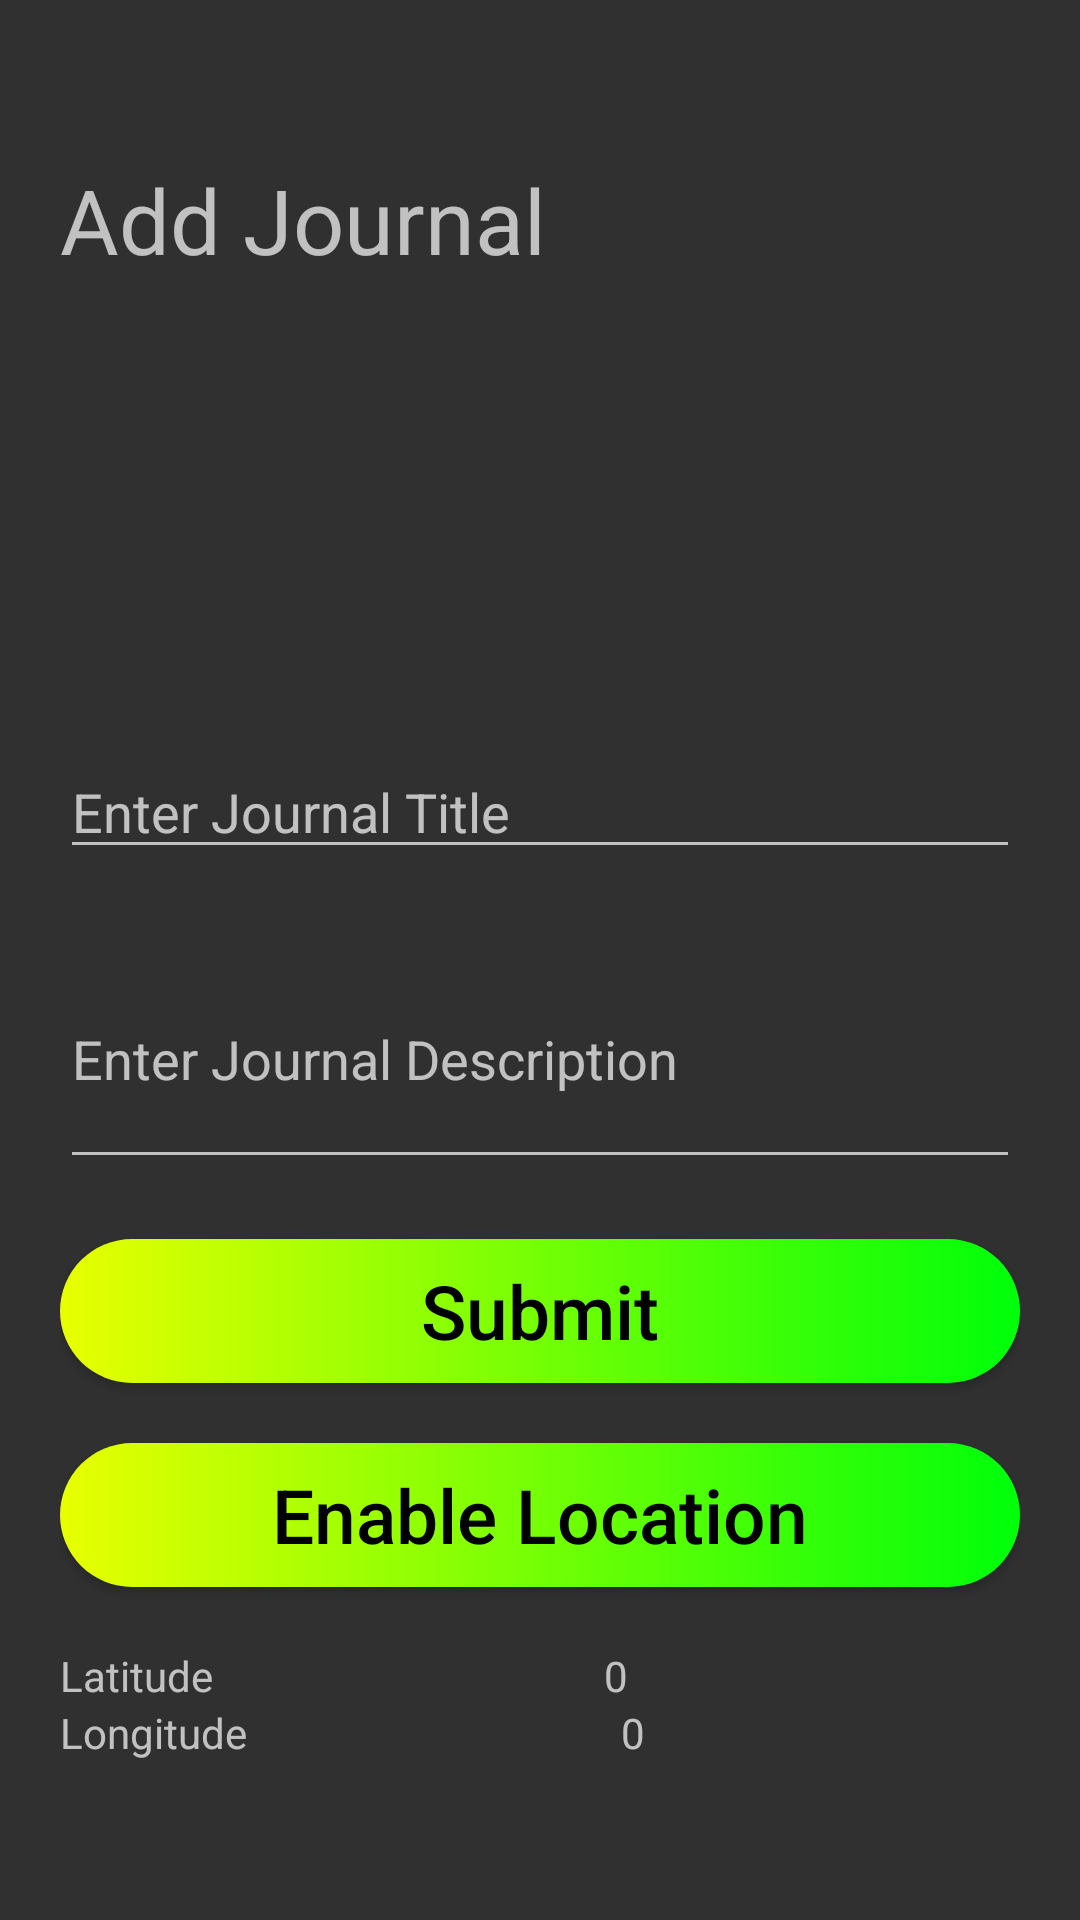

Write the Android layout XML for this screen, with the resource values it uses.
<!-- AndroidManifest.xml: application theme Theme.AppCompat.NoActionBar -->
<!-- res/layout/activity_add_journal.xml -->
<?xml version="1.0" encoding="utf-8"?>
<androidx.constraintlayout.widget.ConstraintLayout xmlns:android="http://schemas.android.com/apk/res/android"
    xmlns:app="http://schemas.android.com/apk/res-auto"
    xmlns:tools="http://schemas.android.com/tools"
    android:layout_width="match_parent"
    android:layout_height="match_parent"
    tools:context=".AddJournalActivity"
    >

    <LinearLayout
        android:layout_width="match_parent"
        android:layout_height="wrap_content"
        android:orientation="vertical"
        android:layout_marginStart="20dp"
        android:layout_marginEnd="20dp"
        app:layout_constraintBottom_toBottomOf="parent"
        app:layout_constraintEnd_toEndOf="parent"
        app:layout_constraintStart_toStartOf="parent"
        app:layout_constraintTop_toTopOf="parent">

        <TextView
            android:id="@+id/textView4"
            android:layout_width="match_parent"
            android:layout_height="wrap_content"
            android:text="Add Journal"
            android:textSize="30sp"
            />
        <ImageView
            android:layout_width="match_parent"
            android:layout_height="130dp"
            android:layout_marginStart="20dp"
            android:layout_marginEnd="20dp" />


        <EditText
            android:id="@+id/etTitle"
            android:layout_width="match_parent"
            android:layout_height="wrap_content"
            android:ems="10"
            android:layout_marginTop="25dp"
            android:hint="Enter Journal Title" />

        <EditText
            android:id="@+id/etDescription"
            android:inputType="textMultiLine"
            android:minLines="3"
            android:maxLines="5"
            android:layout_width="match_parent"
            android:layout_height="wrap_content"
            android:ems="10"
            android:layout_marginTop="20dp"
            android:hint="Enter Journal Description" />

        <Button
            android:id="@+id/btnAddJournal"
            android:layout_width="match_parent"
            android:layout_height="wrap_content"
            android:layout_marginStart="00dp"
            android:layout_marginTop="20dp"
            android:layout_marginEnd="0dp"
            android:background="@drawable/button_bg"
            android:text="Submit"
            android:textSize="25sp"
            android:textColor="@color/black"
            android:textAllCaps="false" />

        <Button
            android:id="@+id/btnLoc"
            android:layout_width="match_parent"
            android:layout_height="wrap_content"
            android:layout_marginStart="0dp"
            android:layout_marginTop="20dp"
            android:layout_marginEnd="0dp"
            android:background="@drawable/button_bg"
            android:text="Enable Location"
            android:textColor="@color/black"
            android:textSize="25sp"
            android:textAllCaps="false"/>

        <LinearLayout
            android:layout_width="match_parent"
            android:layout_height="match_parent"
            android:layout_marginTop="20dp"
            android:orientation="horizontal">

            <TextView
                android:id="@+id/txtLatitudeTitle"
                android:layout_width="wrap_content"
                android:layout_height="wrap_content"
                android:layout_weight="1"
                android:text="Latitude" />

            <TextView
                android:id="@+id/txtLatitude"
                android:layout_width="wrap_content"
                android:layout_height="wrap_content"
                android:layout_weight="1"
                android:text="0" />

        </LinearLayout>

        <LinearLayout
            android:layout_width="match_parent"
            android:layout_height="match_parent"
            android:layout_weight="1"
            android:orientation="horizontal">

            <TextView
                android:id="@+id/txtLongitudeTitle"
                android:layout_width="wrap_content"
                android:layout_height="wrap_content"
                android:layout_weight="1"
                android:text="Longitude" />

            <TextView
                android:id="@+id/txtLongitude"
                android:layout_width="wrap_content"
                android:layout_height="wrap_content"
                android:layout_weight="1"
                android:text="0" />
        </LinearLayout>

    </LinearLayout>
</androidx.constraintlayout.widget.ConstraintLayout>
<!-- resources referenced by this layout -->
<resources>
  <color name="black">#FF000000</color>
  <!-- drawable button_bg (drawable-xxhdpi) -->
  <?xml version="1.0" encoding="utf-8"?>
  <shape xmlns:android="http://schemas.android.com/apk/res/android">
      <gradient
          android:startColor="#E8FF00"
          android:endColor="#00FF0A"
          >
  
      </gradient>
      <corners android:radius="50dp">
      </corners>
  </shape>
</resources>
